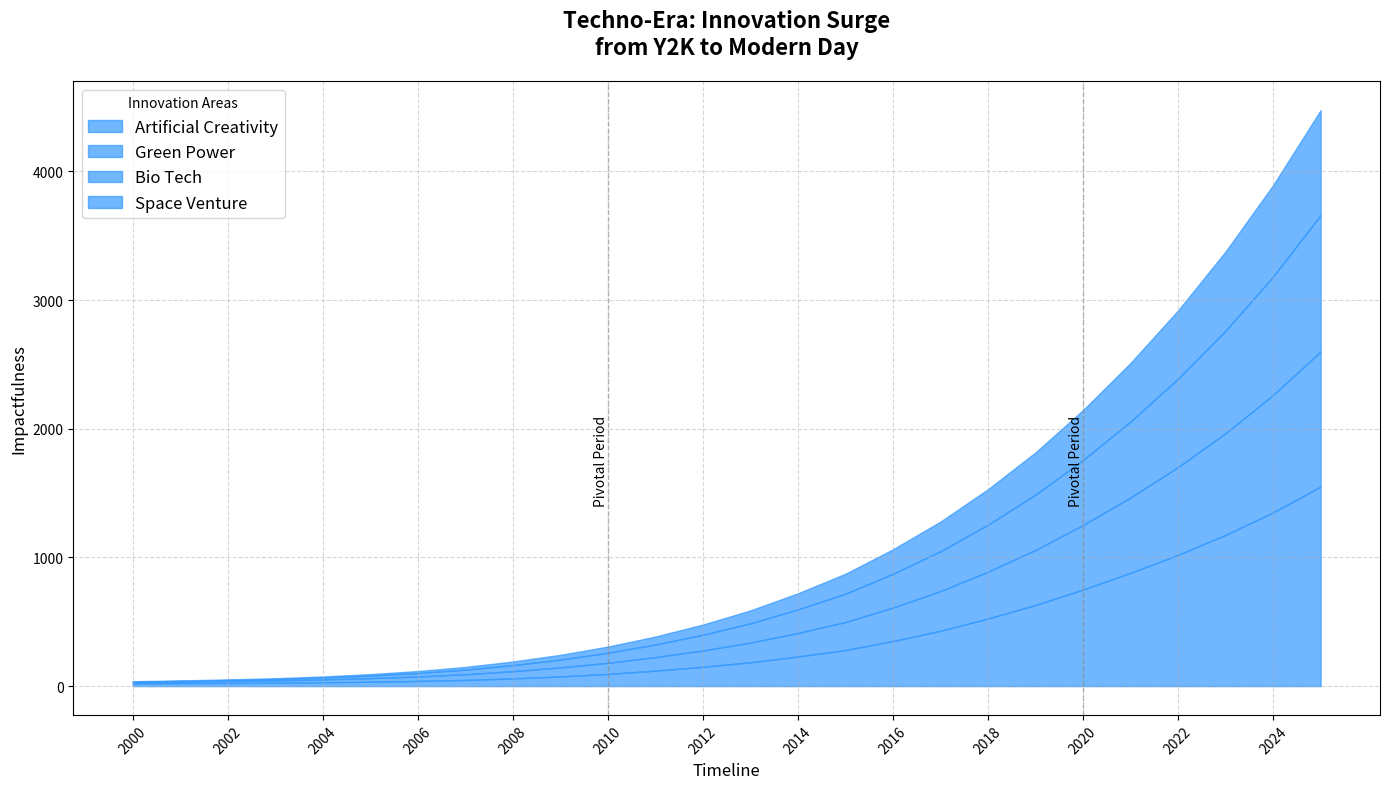

Write the Python code that produced this figure.
import matplotlib.pyplot as plt
import numpy as np

years = np.arange(2000, 2026)
ai_innovation = np.array([20, 22, 24, 26, 30, 34, 40, 48, 60, 75, 95, 120, 150, 185, 230, 280, 350, 430, 525, 630, 750, 880, 1020, 1175, 1350, 1550])
renewable_energy = np.array([10, 12, 15, 18, 22, 28, 35, 44, 56, 70, 86, 105, 127, 153, 183, 218, 260, 308, 364, 428, 502, 586, 682, 790, 912, 1050])
biotechnology = np.array([5, 6, 8, 11, 15, 20, 27, 36, 47, 61, 78, 98, 122, 150, 183, 220, 263, 310, 365, 430, 505, 590, 687, 797, 920, 1060])
space_exploration = np.array([3, 4, 5, 6, 8, 11, 15, 21, 28, 37, 48, 62, 79, 100, 125, 155, 190, 230, 276, 328, 388, 455, 530, 615, 710, 815])

fig, ax = plt.subplots(figsize=(14, 8))

# Use a single consistent color (#3399ff) for all data groups
ax.fill_between(years, ai_innovation, label='Artificial Creativity', color='#3399ff', alpha=0.7)
ax.fill_between(years, ai_innovation + renewable_energy, ai_innovation, label='Green Power', color='#3399ff', alpha=0.7)
ax.fill_between(years, ai_innovation + renewable_energy + biotechnology, ai_innovation + renewable_energy, label='Bio Tech', color='#3399ff', alpha=0.7)
ax.fill_between(years, ai_innovation + renewable_energy + biotechnology + space_exploration, ai_innovation + renewable_energy + biotechnology, label='Space Venture', color='#3399ff', alpha=0.7)

ax.set_title("Techno-Era: Innovation Surge\nfrom Y2K to Modern Day", fontsize=16, weight='bold', pad=20)
ax.set_xlabel("Timeline", fontsize=12)
ax.set_ylabel("Impactfulness", fontsize=12)
ax.set_xticks(years[::2])
ax.tick_params(axis='x', rotation=45)
ax.grid(True, linestyle='--', alpha=0.5)

ax.legend(loc='upper left', fontsize=12, title="Innovation Areas")

highlight_years = [2010, 2020]
for year in highlight_years:
    ax.axvline(x=year, color='gray', linestyle='--', linewidth=1, alpha=0.5)
    ax.text(year, 1400, 'Pivotal Period', rotation=90, verticalalignment='bottom', horizontalalignment='right')

plt.tight_layout()

plt.show()
